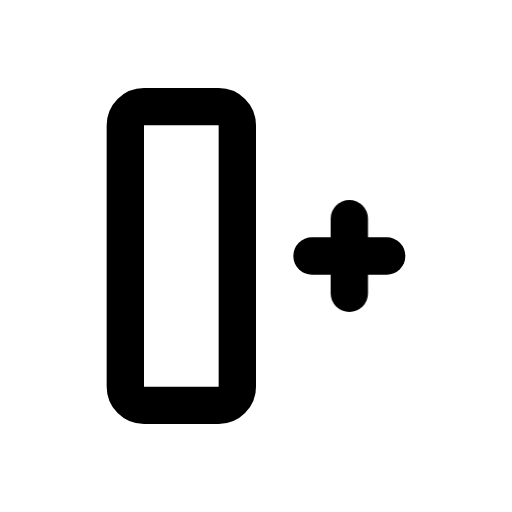
t = 0.00 s
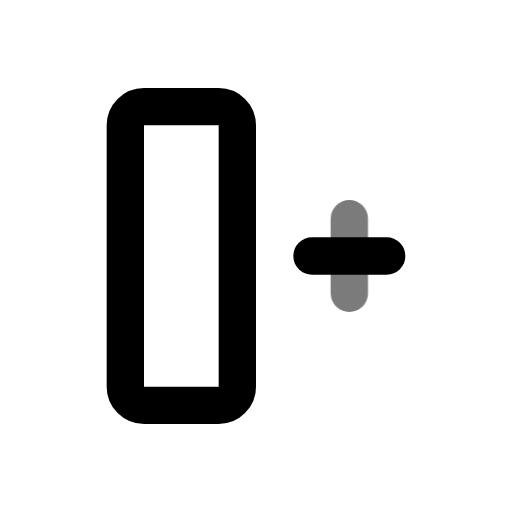
t = 0.44 s
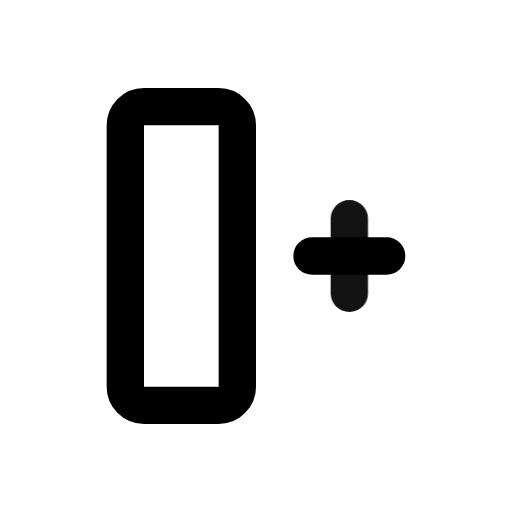
t = 0.94 s
t = 1.46 s: frame unchanged from t = 0.00 s, image omitted
t = 1.86 s: frame unchanged from t = 0.00 s, image omitted
t = 2.25 s: frame unchanged from t = 0.00 s, image omitted

The animated SVG that drew these frames (rendered in a browser with its animation timeline set to each time). Animation: 1 CSS @keyframes rule; one cycle of 2.65 s, repeats indefinitely.

<svg xmlns="http://www.w3.org/2000/svg" width="24" height="24" fill="none" stroke="currentColor" stroke-linecap="round" stroke-linejoin="round" stroke-width="2" viewBox="0 0 24 24">
    <!-- Generated by scripts/icon-expansion/generate.mjs -->
    <!-- Adapted from Tabler Icons 3.34.1.
MIT License

Copyright (c) 2020-2024 Paweł Kuna

Permission is hereby granted, free of charge, to any person obtaining a copy
of this software and associated documentation files (the "Software"), to deal
in the Software without restriction, including without limitation the rights
to use, copy, modify, merge, publish, distribute, sublicense, and/or sell
copies of the Software, and to permit persons to whom the Software is
furnished to do so, subject to the following conditions:

The above copyright notice and this permission notice shall be included in all
copies or substantial portions of the Software.

THE SOFTWARE IS PROVIDED "AS IS", WITHOUT WARRANTY OF ANY KIND, EXPRESS OR
IMPLIED, INCLUDING BUT NOT LIMITED TO THE WARRANTIES OF MERCHANTABILITY,
FITNESS FOR A PARTICULAR PURPOSE AND NONINFRINGEMENT. IN NO EVENT SHALL THE
AUTHORS OR COPYRIGHT HOLDERS BE LIABLE FOR ANY CLAIM, DAMAGES OR OTHER
LIABILITY, WHETHER IN AN ACTION OF CONTRACT, TORT OR OTHERWISE, ARISING FROM,
OUT OF OR IN CONNECTION WITH THE SOFTWARE OR THE USE OR OTHER DEALINGS IN THE
SOFTWARE. -->
    <style>
        @media (prefers-reduced-motion: no-preference) {
            @keyframes ira-exp-pulse { 0%, 100% { opacity: 1; } 22% { opacity: .45; } 40% { opacity: 1; } }
            [data-ira-motion="column-insert-right"] { transform-box: fill-box; transform-origin: center; animation: ira-exp-pulse 2.65s ease-in-out -0s infinite; }
        }
    </style>
    <g transform="translate(1.5 1.5) scale(.875)"><path d="M6 4h4a1 1 0 0 1 1 1v14a1 1 0 0 1 -1 1h-4a1 1 0 0 1 -1 -1v-14a1 1 0 0 1 1 -1z"/><path d="M15 12l4 0"/></g>
    <g data-ira-motion="column-insert-right"><g transform="translate(1.5 1.5) scale(.875)"><path d="M17 10l0 4"/></g></g>
</svg>
